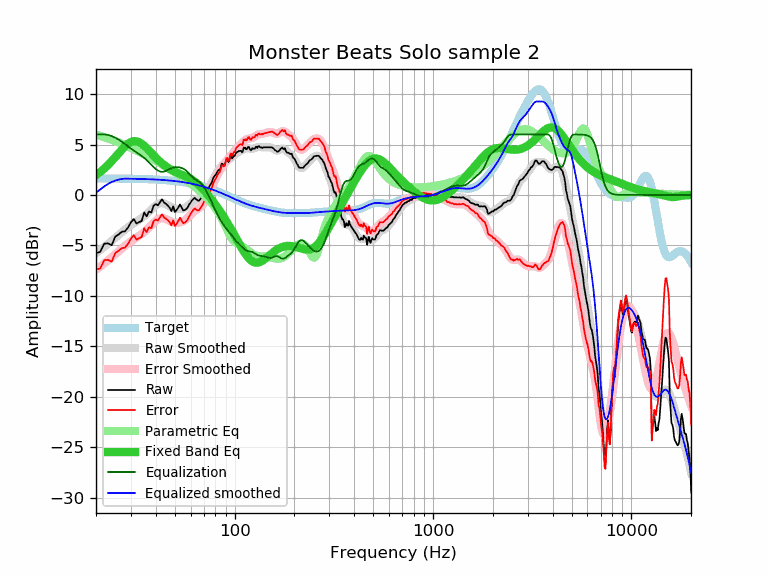

The file beside this chart, header and first rows:
frequency, raw, error, smoothed, error_smoothed, equalization, parametric_eq, equalized_raw, equalized_smoothed, target
20, -5.76, -7.40, -5.78, -7.42, 6.00, 1.97, 0.24, 0.22, 1.64
21, -5.65, -7.29, -5.46, -7.10, 6.00, 2.28, 0.35, 0.54, 1.64
22, -4.83, -6.46, -5.15, -6.79, 6.00, 2.61, 1.17, 0.85, 1.64
23, -4.80, -6.43, -4.85, -6.48, 5.95, 2.97, 1.15, 1.10, 1.63
24, -4.98, -6.61, -4.55, -6.18, 5.84, 3.36, 0.86, 1.29, 1.63
25, -4.14, -5.77, -4.25, -5.88, 5.68, 3.75, 1.54, 1.42, 1.63
26, -3.91, -5.53, -3.97, -5.59, 5.49, 4.14, 1.58, 1.52, 1.62
27, -3.65, -5.27, -3.69, -5.31, 5.28, 4.51, 1.63, 1.59, 1.62
28, -3.60, -5.22, -3.43, -5.05, 5.05, 4.83, 1.45, 1.62, 1.62
29, -3.23, -4.84, -3.20, -4.81, 4.81, 5.08, 1.58, 1.61, 1.61
30, -2.72, -4.33, -2.99, -4.60, 4.60, 5.25, 1.88, 1.61, 1.61
31, -2.38, -3.98, -2.80, -4.40, 4.40, 5.33, 2.02, 1.60, 1.60
32, -2.83, -4.43, -2.62, -4.22, 4.22, 5.32, 1.39, 1.60, 1.60
33, -2.69, -4.28, -2.45, -4.05, 4.05, 5.23, 1.36, 1.59, 1.59
34, -2.58, -4.16, -2.28, -3.86, 3.86, 5.07, 1.28, 1.58, 1.58
35, -1.73, -3.30, -2.09, -3.67, 3.67, 4.87, 1.94, 1.58, 1.58
36, -2.12, -3.69, -1.89, -3.45, 3.45, 4.64, 1.34, 1.57, 1.57
37, -1.64, -3.20, -1.67, -3.23, 3.23, 4.40, 1.59, 1.56, 1.56
38, -1.74, -3.29, -1.44, -2.99, 2.99, 4.16, 1.26, 1.55, 1.55
39, -1.08, -2.62, -1.23, -2.77, 2.77, 3.92, 1.69, 1.54, 1.54
40, -0.90, -2.43, -1.05, -2.58, 2.58, 3.70, 1.68, 1.53, 1.53
41, -1.03, -2.55, -0.91, -2.42, 2.42, 3.49, 1.39, 1.52, 1.52
42, -0.74, -2.24, -0.82, -2.33, 2.33, 3.30, 1.59, 1.51, 1.51
43, -0.43, -1.92, -0.80, -2.29, 2.29, 3.13, 1.86, 1.49, 1.49
44, -0.74, -2.22, -0.84, -2.32, 2.32, 2.97, 1.58, 1.48, 1.48
45, -0.88, -2.34, -0.92, -2.38, 2.38, 2.83, 1.50, 1.46, 1.46
46, -1.04, -2.49, -1.02, -2.47, 2.47, 2.70, 1.43, 1.45, 1.45
47, -1.27, -2.70, -1.13, -2.57, 2.57, 2.58, 1.30, 1.43, 1.43
48, -1.60, -3.01, -1.24, -2.65, 2.65, 2.48, 1.05, 1.42, 1.42
49, -1.13, -2.53, -1.32, -2.71, 2.71, 2.39, 1.58, 1.40, 1.40
50, -1.70, -3.08, -1.37, -2.75, 2.75, 2.30, 1.05, 1.38, 1.38
51, -1.49, -2.85, -1.40, -2.76, 2.76, 2.23, 1.27, 1.36, 1.36
52, -1.24, -2.58, -1.41, -2.75, 2.75, 2.15, 1.51, 1.34, 1.34
53, -0.94, -2.26, -1.40, -2.72, 2.72, 2.09, 1.78, 1.32, 1.32
54, -1.24, -2.53, -1.38, -2.68, 2.68, 2.02, 1.44, 1.29, 1.29
55, -1.53, -2.80, -1.34, -2.61, 2.61, 1.95, 1.08, 1.27, 1.27
56, -1.50, -2.74, -1.28, -2.52, 2.52, 1.89, 1.03, 1.25, 1.25
57, -1.40, -2.62, -1.19, -2.41, 2.41, 1.82, 1.01, 1.22, 1.22
58, -1.24, -2.43, -1.08, -2.27, 2.27, 1.75, 1.03, 1.19, 1.19
59, -0.94, -2.11, -0.95, -2.12, 2.12, 1.67, 1.18, 1.17, 1.17
60, -0.75, -1.89, -0.82, -1.96, 1.96, 1.59, 1.21, 1.14, 1.14
61, -0.53, -1.64, -0.70, -1.81, 1.81, 1.51, 1.28, 1.11, 1.11
62, -0.38, -1.46, -0.60, -1.68, 1.68, 1.41, 1.30, 1.08, 1.08
63, -0.29, -1.34, -0.52, -1.57, 1.57, 1.31, 1.28, 1.05, 1.05
64, -0.43, -1.45, -0.46, -1.48, 1.48, 1.21, 1.05, 1.02, 1.02
65, -0.54, -1.53, -0.41, -1.40, 1.40, 1.10, 0.86, 0.99, 0.99
66, -0.57, -1.52, -0.36, -1.32, 1.32, 0.98, 0.75, 0.95, 0.95
67, -0.44, -1.36, -0.30, -1.22, 1.22, 0.86, 0.78, 0.92, 0.92
68, -0.26, -1.14, -0.22, -1.10, 1.10, 0.74, 0.85, 0.88, 0.88
69, -0.11, -0.96, -0.11, -0.96, 0.96, 0.61, 0.85, 0.85, 0.85
70, 0.14, -0.67, 0.02, -0.79, 0.79, 0.47, 0.93, 0.81, 0.81
71, 0.27, -0.51, 0.18, -0.60, 0.60, 0.34, 0.87, 0.78, 0.78
72, 0.33, -0.41, 0.35, -0.39, 0.39, 0.20, 0.72, 0.74, 0.74
73, 0.46, -0.24, 0.54, -0.16, 0.16, 0.06, 0.62, 0.70, 0.70
74, 0.72, 0.06, 0.74, 0.08, -0.08, -0.08, 0.64, 0.66, 0.66
75, 0.94, 0.32, 0.95, 0.32, -0.32, -0.23, 0.62, 0.62, 0.62
76, 1.10, 0.52, 1.16, 0.58, -0.58, -0.37, 0.53, 0.59, 0.59
77, 1.35, 0.81, 1.37, 0.83, -0.83, -0.52, 0.52, 0.55, 0.55
78, 1.68, 1.18, 1.58, 1.08, -1.08, -0.67, 0.60, 0.51, 0.51
79, 1.85, 1.39, 1.79, 1.32, -1.32, -0.81, 0.53, 0.47, 0.47
... 553 more rows
